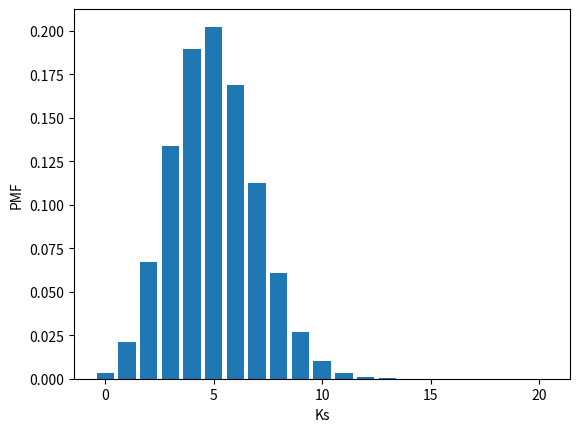

Reproduce this figure in Python.
from scipy.stats import binom
import numpy as np
import matplotlib.pyplot as plt

binom.pmf(k=5,n=40,p=0.25)

##Customer
ks=np.arange(0,11)
s=0
for i in ks:
    s=s+binom.pmf(k=i,n=40,p=0.25)
print(s)

#OR

binom.cdf(k=10,n=40,p=0.25)

binom.sf(k=19,n=40,p=0.25)

binom.stats(n=40,p=0.25)

###Prob Plot

ks=np.arange(0,21)
probs=binom.pmf(ks,n=20,p=0.25)
plt.bar(ks,probs)
plt.xlabel("Ks")
plt.ylabel("PMF")
plt.show()

###########################################################

#Question 1) Disease
#a)p[x=5]
binom.pmf(k=5,n=20,p=0.15)
#b)p[x>12]
binom.sf(k=12,n=20,p=0.15)
#c)p[x<=10]
binom.cdf(k=10,n=20,p=0.15)
    
#Question 2) Worker
#a)p[x=0 i.e none]
binom.pmf(k=0,n=20,p=0.35)
#b)p[x=10]
binom.pmf(k=10,n=20,p=0.35)
#c)p[x<=10]
binom.cdf(k=10,n=20,p=0.35)
#d)p[x>13]
binom.sf(k=13,n=20,p=0.35)
